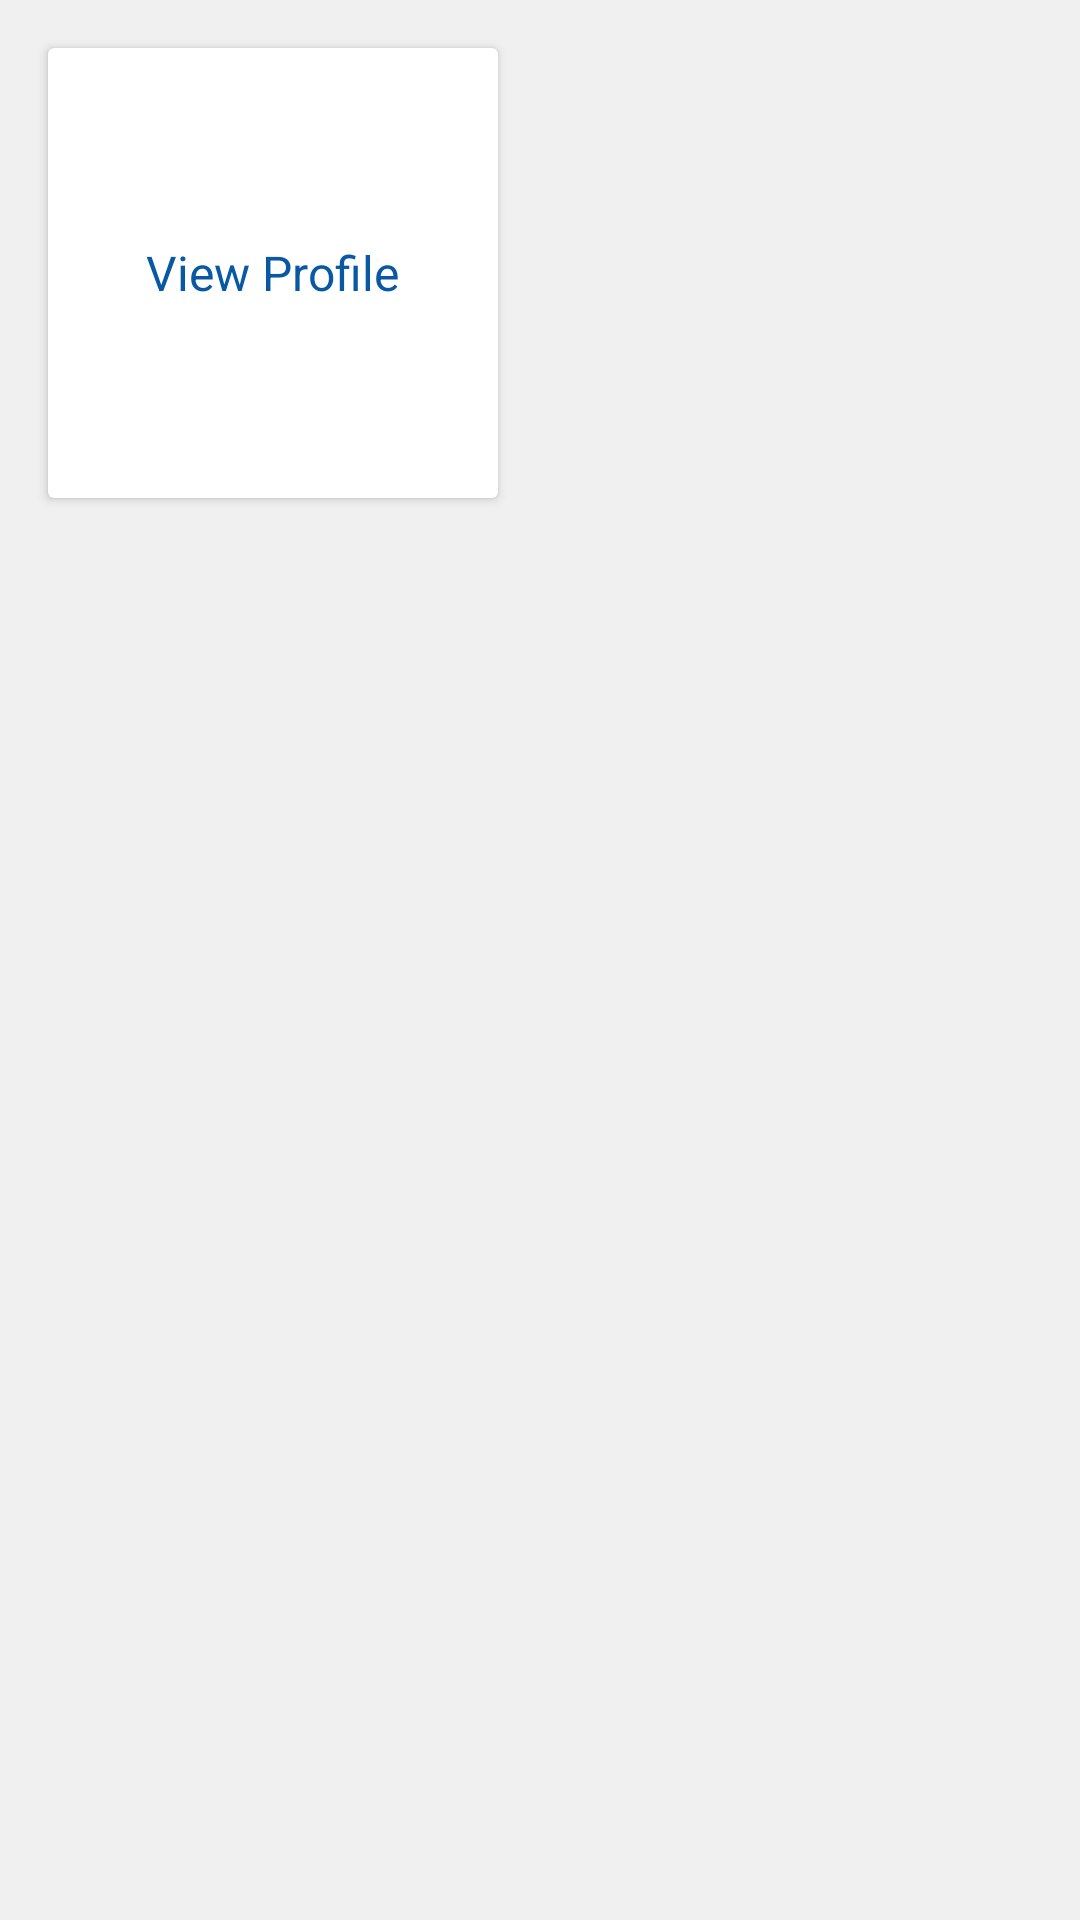

Produce the Android XML layout that renders to this screen, including the resource entries it uses.
<!-- AndroidManifest.xml: application theme AppTheme -->
<!-- res/layout/activity_main.xml -->
<layout xmlns:tools="http://schemas.android.com/tools"
    xmlns:app="http://schemas.android.com/apk/res-auto"
    xmlns:android="http://schemas.android.com/apk/res/android">
    <androidx.constraintlayout.widget.ConstraintLayout
        android:layout_width="match_parent"
        android:background="#f0f0f0"
        android:layout_height="match_parent"
        tools:context=".activities.DashboardActivity">

        <androidx.cardview.widget.CardView
            android:layout_width="@dimen/_150dp"
            android:layout_height="@dimen/_150dp"
            android:layout_marginStart="16dp"
            android:layout_marginLeft="16dp"
            android:id="@+id/view_profile"
            android:layout_marginTop="16dp"
            app:layout_constraintStart_toStartOf="parent"
            app:layout_constraintTop_toTopOf="parent">

            <LinearLayout
                android:layout_width="match_parent"
                android:gravity="center"
                android:layout_height="match_parent">
                <TextView
                    android:layout_width="wrap_content"
                    android:text="View Profile"
                    android:layout_gravity="center"
                    android:textSize="@dimen/_16sp"
                    android:textColor="@color/blue"
                    android:layout_height="wrap_content"></TextView>
            </LinearLayout>
        </androidx.cardview.widget.CardView>

    </androidx.constraintlayout.widget.ConstraintLayout>

</layout>
<!-- resources referenced by this layout -->
<resources>
  <color name="blue">#0958a3</color>
  <dimen name="_150dp">150dp</dimen>
  <dimen name="_16sp">16sp</dimen>
  <style name="AppTheme" parent="Theme.AppCompat.Light.NoActionBar">
          
          <item name="colorPrimary">@color/colorPrimary</item>
          <item name="colorPrimaryDark">@color/colorPrimaryDark</item>
          <item name="colorAccent">@color/colorAccent</item>
      </style>
  <color name="colorPrimary">#6200EE</color>
  <color name="colorPrimaryDark">#04A292</color>
  <color name="colorAccent">#03DAC5</color>
</resources>
